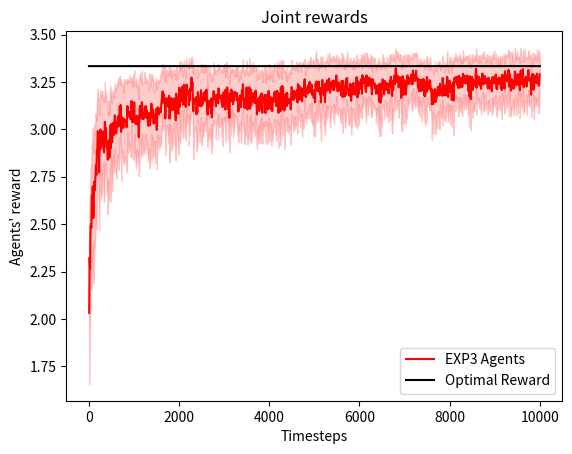

This figure's Python source:
import numpy as np
import matplotlib.pyplot as plt

def reshape_averaging(input_list, averaging_window):
	return np.mean(input_list.reshape(-1, averaging_window), axis = 1)



### The input to multinomial sample is a probability distribution whose entries sum to 1
def multinomial_sample(prob_distribution):

	rand_value = np.random.random()
	cum_sum = 0
	for i in range(len(prob_distribution)):
		if rand_value < cum_sum + prob_distribution[i]:
			return i
		cum_sum += prob_distribution[i]
	raise ValueError("Something strange happened ", "rand value ", rand_value, " cum sum ", cum_sum)

class AgentEXP3:
	def __init__(self, num_arms ):
		self.num_arms = num_arms
		self.reward_sums = [0]*num_arms


	def get_probability_distribution(self, learning_rate):
		potentials = [np.exp(learning_rate*self.reward_sums[i] ) for i in range(self.num_arms) ]
		normalization_factor = np.sum(potentials)

		probability_distribution = [x/normalization_factor for x in potentials]
		return probability_distribution

	def propose_action(self, learning_rate, exploration_prob):
		probability_distribution = self.get_probability_distribution(learning_rate)
		#print("probability distribution ", probability_distribution)
		rand_value = np.random.random()
		if rand_value <= exploration_prob:
			return np.random.choice(range(self.num_arms))

		return multinomial_sample(probability_distribution)




	def update_reward_sums_bandits(self, reward, index, learning_rate, exploration_prob):
		probability_distribution = self.get_probability_distribution(learning_rate)
		unbiased_reward = reward*1.0/(exploration_prob/self.num_arms + (1-exploration_prob)*probability_distribution[index])
		self.reward_sums[index]+= unbiased_reward

	def update_reward_sums_full_information(self, reward_vector):
		for i in range(self.num_arms):
			self.reward_sums[i] += reward_vector[i]


class MultiAgentWorld:
	def __init__(self, arm_means):
		self.arm_means = arm_means
		self.num_arms = len(arm_means)

	def get_arm_sample(self, arm_index):
		samples = [np.random.normal(arm_mean, .1) for arm_mean in self.arm_means]
		return samples[arm_index]


	def get_rewards(self, agent_actions):
		actions_counts = [agent_actions.count(a) for a in agent_actions]
		mask = [count == 1 for count in actions_counts]
		arm_samples = [self.get_arm_sample(agent_action) for agent_action in agent_actions]
		masked_arm_samples = [mask[i]*arm_samples[i] for i in range(len(agent_actions))]

		return masked_arm_samples






def run_experiment(num_arms, num_agents, T, arm_means):
	agents = [AgentEXP3(num_arms) for _ in range(num_agents)]
	world = MultiAgentWorld(arm_means)
	joint_rewards = []
	#import IPython
	exploration_prob = 1
	learning_rates = [1 for i in range(num_agents)]

	#IPython.embed()
	for t in range(T):
		#learning_rates = [(i+1)/np.sqrt(t+1) for i in range(num_agents)]
		learning_rates = [(i+1)/np.sqrt(t+1) for i in range(num_agents)]


		exploration_prob =  1.0/np.sqrt(t+1)

		agents_actions = [agent.propose_action(learning_rate, exploration_prob) for agent, learning_rate in zip(agents, learning_rates)]
		print("Agents actions ", agents_actions)
		rewards = world.get_rewards(agents_actions)
		#print("Rewards ", rewards)
		if agents_actions[0] == agents_actions[1]:
			print("Collision!!!")
		

		[agent.update_reward_sums_bandits(reward, action, learning_rate, exploration_prob) for agent, reward, action, learning_rate in zip(agents, rewards, agents_actions, learning_rates)]
		joint_rewards.append(np.sum(rewards))
	#print("Doing stuff")


	return joint_rewards






def main():
	num_experiments = 10

	num_arms = 10
	num_agents = 4
	T = 10000

	averaging_window = 10

	arm_means  = (np.arange(10) + 5)/15.0

	list_arm_means = list(arm_means)
	list_arm_means.sort()
	list_arm_means.reverse()

	optimal_reward =  np.sum(list_arm_means[:num_agents])

	joint_rewards_all = []
	for _ in range(num_experiments):
		joint_rewards_all.append(run_experiment(num_arms, num_agents, T, arm_means))

	#IPython.embed()
	joint_rewards_all_numpy = np.array(joint_rewards_all)


	timesteps = np.arange(T)+1
	mean_joint_rewards = joint_rewards_all_numpy.mean( axis = 0 )
	std_joint_rewards = joint_rewards_all_numpy.std( axis = 0 )
	
	mean_joint_rewards = reshape_averaging(mean_joint_rewards, averaging_window)
	std_joint_rewards = reshape_averaging(std_joint_rewards, averaging_window)
	timesteps = reshape_averaging(timesteps, averaging_window)


	plt.title("Joint rewards")
	plt.plot(timesteps, mean_joint_rewards,  label = "EXP3 Agents", color = "red")

	plt.fill_between(timesteps, mean_joint_rewards - .5*std_joint_rewards, 
			mean_joint_rewards + .5*std_joint_rewards, color = "red", alpha = .2)


	plt.plot(np.arange(T)+1, [optimal_reward]*T, label = "Optimal Reward", color = "black")
	plt.legend(loc = "lower right")
	plt.xlabel("Timesteps")
	plt.ylabel("Agents' reward")
	plt.show()




if __name__ == "__main__":
	main()